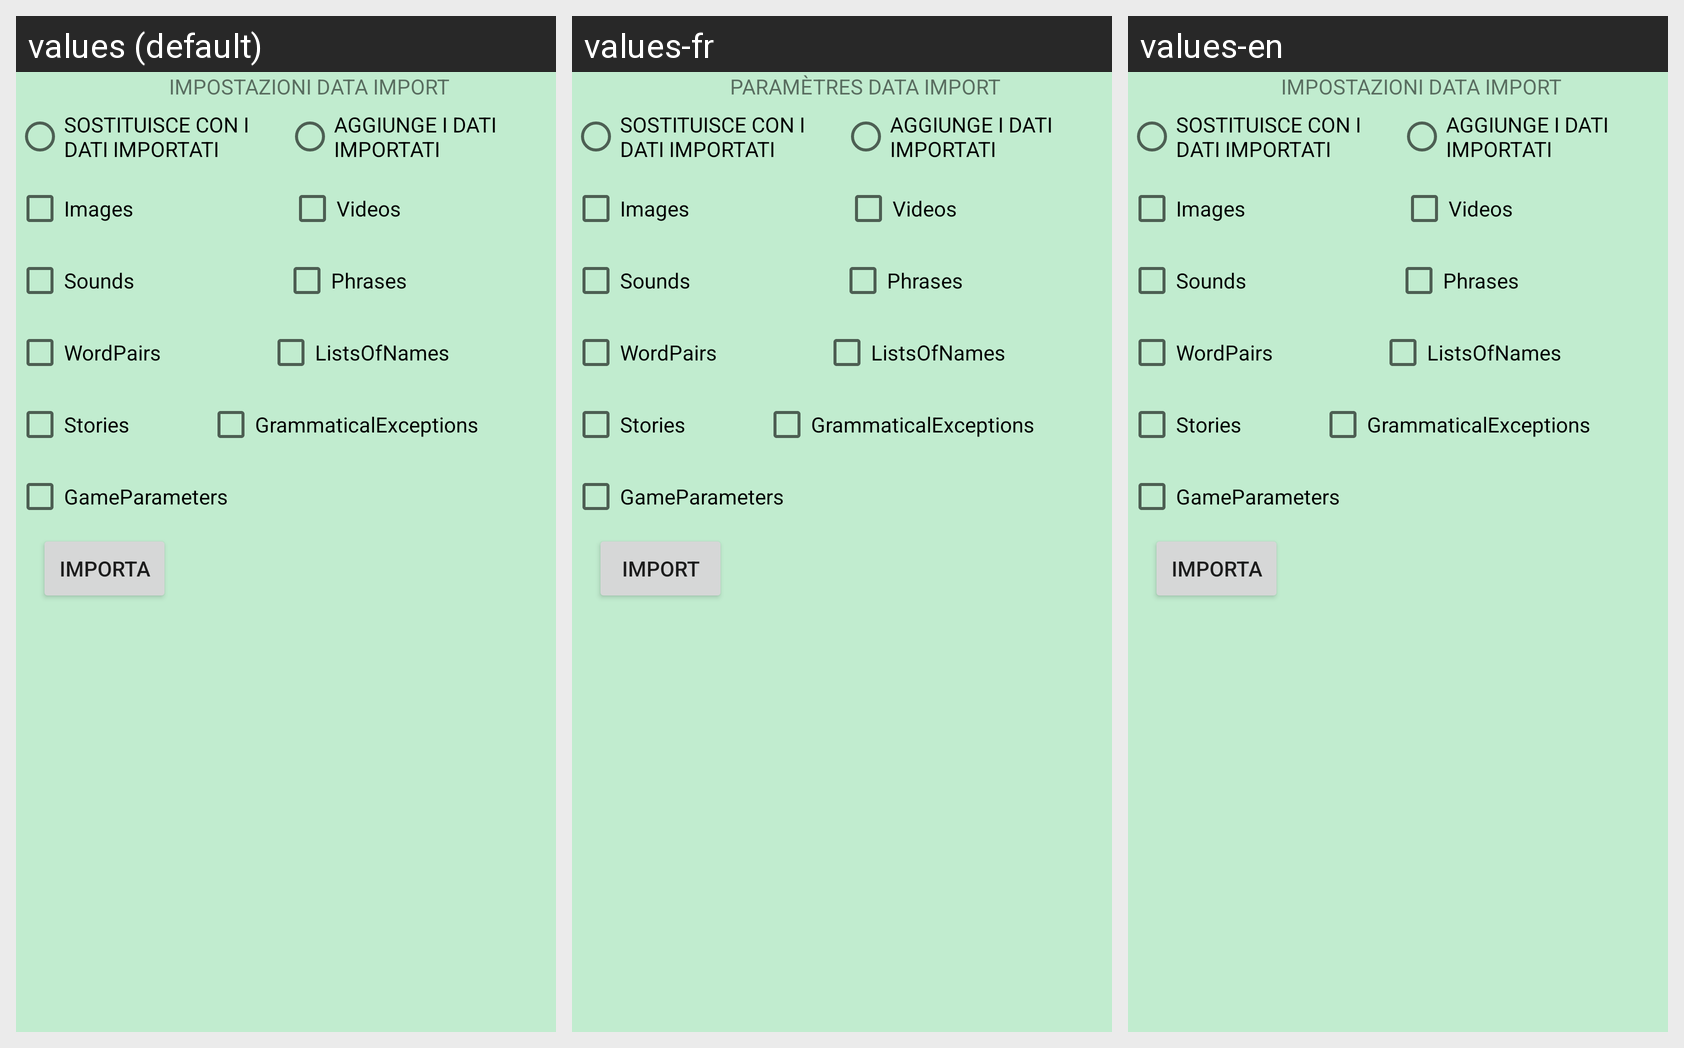

The Android screen above is rendered under several locales of the same app. Produce the string resources it draws, with the default and per-locale values.
Android screen res/layout/activity_settings_data_import.xml rendered under 3 locales, left to right: values (default), values-fr, values-en. Device: Nexus 5 (rendered at 1080×1920; each locale shown at half size, 540×960, under a caption strip naming it); theme Theme.20210823simsim.
Strings drawn on this screen, with the default value and each locale's value (text and hints the layout hard-codes, and strings that could not be matched under every locale, appear in the picture but are not listed):

impostazioni_data_import
  values: IMPOSTAZIONI DATA IMPORT
  values-fr: PARAMÈTRES DATA IMPORT
  values-en: IMPOSTAZIONI DATA IMPORT  [not translated; the default value is used]

importa
  values: IMPORTA
  values-fr: IMPORT
  values-en: IMPORTA  [not translated; the default value is used]
